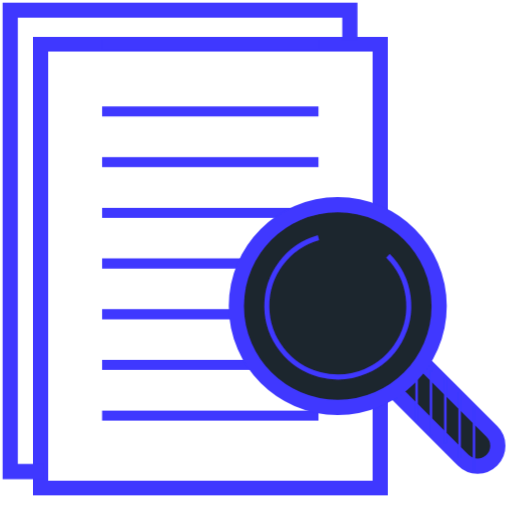
t = 0.00 s
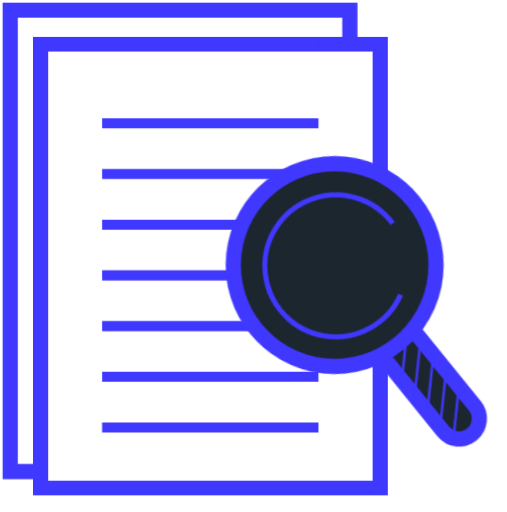
t = 0.35 s
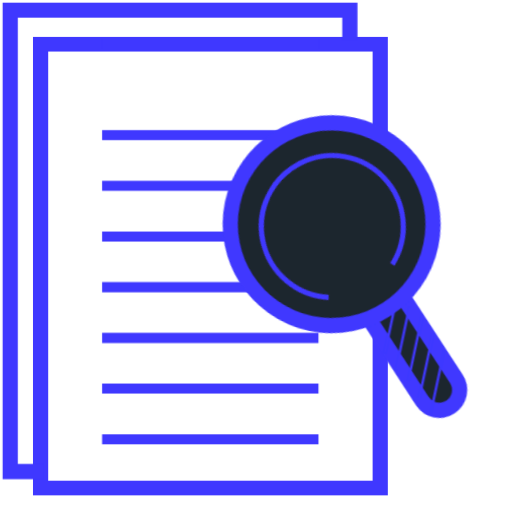
t = 0.70 s
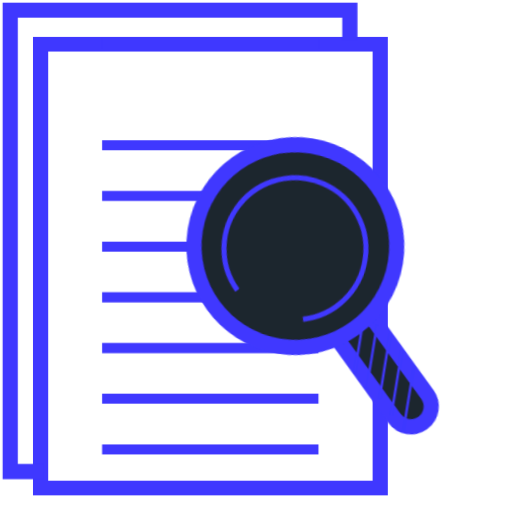
t = 1.00 s
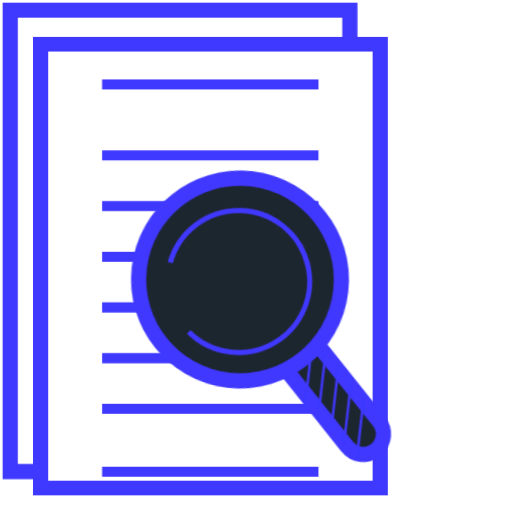
t = 1.30 s
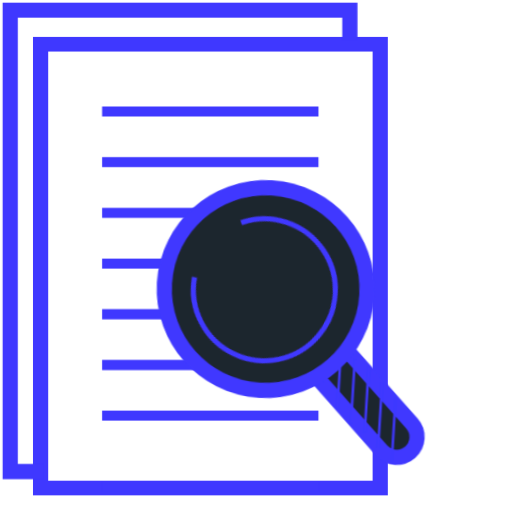
t = 1.63 s

The animated SVG that drew these frames (rendered in a browser with its animation timeline set to each time). Animation: 6 CSS @keyframes rules; one cycle of 2.00 s, repeats indefinitely.

<svg id="ewREIyrxofa1" xmlns="http://www.w3.org/2000/svg" xmlns:xlink="http://www.w3.org/1999/xlink" viewBox="0 0 100 101" shape-rendering="geometricPrecision" text-rendering="geometricPrecision"><style><![CDATA[#ewREIyrxofa3_to {animation: ewREIyrxofa3_to__to 2000ms linear infinite normal forwards}@keyframes ewREIyrxofa3_to__to { 0% {transform: translate(41.47071px,52.485397px)} 75% {transform: translate(41.47071px,62.485397px)} 100% {transform: translate(41.47071px,62.485397px)}} #ewREIyrxofa5_to {animation: ewREIyrxofa5_to__to 2000ms linear infinite normal forwards}@keyframes ewREIyrxofa5_to__to { 0% {transform: translate(43.655601px,9.8111px)} 50% {transform: translate(43.655601px,3.069601px)} 75% {transform: translate(43.655601px,13.069601px)} 100% {transform: translate(43.655601px,13.069601px)}} #ewREIyrxofa11_to {animation: ewREIyrxofa11_to__to 2000ms linear infinite normal forwards}@keyframes ewREIyrxofa11_to__to { 0% {transform: translate(43.655601px,83.069601px)} 50% {transform: translate(43.655601px,83.069601px)} 75% {transform: translate(43.655601px,87.069601px)} 100% {transform: translate(43.655601px,87.069601px)}} #ewREIyrxofa13_to {animation: ewREIyrxofa13_to__to 2000ms linear infinite normal forwards}@keyframes ewREIyrxofa13_to__to { 0% {transform: translate(68.26471px,62.482628px);animation-timing-function: cubic-bezier(0.42,0,0.58,1)} 35% {transform: translate(66.590288px,46.63517px);animation-timing-function: cubic-bezier(0.42,0,0.58,1)} 70% {transform: translate(47.977847px,57.879827px);animation-timing-function: cubic-bezier(0.42,0,0.58,1)} 100% {transform: translate(68.26471px,62.482628px)}} #ewREIyrxofa13_tr {animation: ewREIyrxofa13_tr__tr 2000ms linear infinite normal forwards}@keyframes ewREIyrxofa13_tr__tr { 0% {transform: rotate(0deg)} 35% {transform: rotate(12deg)} 100% {transform: rotate(0deg)}} #ewREIyrxofa24_tr {animation: ewREIyrxofa24_tr__tr 2000ms linear infinite normal forwards}@keyframes ewREIyrxofa24_tr__tr { 0% {transform: translate(66.618246px,60.632441px) rotate(0deg)} 100% {transform: translate(66.618246px,60.632441px) rotate(360deg)}}]]></style><defs><filter id="ewREIyrxofa13-filter" x="-400%" width="600%" y="-400%" height="600%"><feComponentTransfer id="ewREIyrxofa13-filter-brightness-0" result="result"><feFuncR id="ewREIyrxofa13-filter-brightness-0-R" type="linear" slope="1"/><feFuncG id="ewREIyrxofa13-filter-brightness-0-G" type="linear" slope="1"/><feFuncB id="ewREIyrxofa13-filter-brightness-0-B" type="linear" slope="1"/></feComponentTransfer></filter></defs><rect id="ewREIyrxofa2" width="66.99999" height="90.99996" rx="0" ry="0" transform="matrix(1 0 0 0.962036 7.99991 8.726901)" fill="transparent" stroke="rgb(63,56,255)" stroke-width="3" stroke-linecap="round"/><g id="ewREIyrxofa3_to" transform="translate(41.47071,52.485397)"><g id="ewREIyrxofa3" transform="translate(-41.47071,-53.485397)"><path id="ewREIyrxofa4" d="M20.130117,68.985401L62.8113,68.985401L20.130117,68.985401Z" transform="matrix(1 0 0 1 0.000001 -45.999999)" fill="none" stroke="rgb(63,56,255)" stroke-width="2"/><g id="ewREIyrxofa5_to" transform="translate(43.655601,9.8111)"><path id="ewREIyrxofa5" d="M20.130117,68.985401L62.8113,68.985401L20.130117,68.985401Z" transform="translate(-43.6556,-69.0696)" fill="none" stroke="rgb(63,56,255)" stroke-width="2"/></g><path id="ewREIyrxofa6" d="M20.130117,68.985401L62.8113,68.985401L20.130117,68.985401Z" transform="matrix(1 0 0 1 0.000001 -35.999999)" fill="none" stroke="rgb(63,56,255)" stroke-width="2"/><path id="ewREIyrxofa7" d="M20.130117,68.985401L62.8113,68.985401L20.130117,68.985401Z" transform="matrix(1 0 0 1 0.000001 -25.999999)" fill="none" stroke="rgb(63,56,255)" stroke-width="2"/><path id="ewREIyrxofa8" d="M20.130117,68.985401L62.8113,68.985401L20.130117,68.985401Z" transform="matrix(1 0 0 1 0.000001 -15.999999)" fill="none" stroke="rgb(63,56,255)" stroke-width="2"/><path id="ewREIyrxofa9" d="M20.130117,68.985401L62.8113,68.985401L20.130117,68.985401Z" transform="matrix(1 0 0 1 0.000001 -5.999999)" fill="none" stroke="rgb(63,56,255)" stroke-width="2"/><path id="ewREIyrxofa10" d="M20.130117,68.985401L62.8113,68.985401L20.130117,68.985401Z" transform="matrix(1 0 0 1 0.000001 4.000001)" fill="none" stroke="rgb(63,56,255)" stroke-width="2"/><g id="ewREIyrxofa11_to" transform="translate(43.655601,83.069601)"><path id="ewREIyrxofa11" d="M20.130117,68.985401L62.8113,68.985401L20.130117,68.985401Z" transform="translate(-43.6556,-69.0696)" fill="none" stroke="rgb(63,56,255)" stroke-width="2"/></g></g></g><path id="ewREIyrxofa12" d="M8.49991,92.9995L1.99991,92.9995L1.99991,1.99954L68.9999,1.99954L68.9999,7.99954" fill="none" stroke="rgb(63,56,255)" stroke-width="3"/><g id="ewREIyrxofa13_to" transform="translate(68.26471,62.482628)"><g id="ewREIyrxofa13_tr" transform="rotate(0)"><g id="ewREIyrxofa13" transform="translate(-68.26471,-62.482627)" filter="url(#ewREIyrxofa13-filter)"><g id="ewREIyrxofa14"><path id="ewREIyrxofa15" d="M77.5785,76.9839L90.66,90.0654L91.3671,90.7725C92.1172,91.5226,93.1347,91.9441,94.1955,91.9441C95.2564,91.9441,96.2738,91.5226,97.024,90.7725C97.7741,90.0224,98.1955,89.0049,98.1955,87.9441C98.1955,86.8832,97.7741,85.8658,97.024,85.1156L83.9425,72.0342" fill="rgb(31,37,46)" stroke="rgb(63,56,255)" stroke-width="3"/><g id="ewREIyrxofa16"><path id="ewREIyrxofa17" d="M82.1748,82.9813L82.1748,73.0818" fill="none" stroke="rgb(63,56,255)" stroke-width="0.5"/><path id="ewREIyrxofa18" d="M85.0032,85.8097L85.0032,73.0818" fill="none" stroke="rgb(63,56,255)" stroke-width="0.5"/><path id="ewREIyrxofa19" d="M87.8316,87.2239L87.8316,74.496" fill="none" stroke="rgb(63,56,255)" stroke-width="0.5"/><path id="ewREIyrxofa20" d="M90.66,90.0523L90.66,77.3244" fill="none" stroke="rgb(63,56,255)" stroke-width="0.5"/><path id="ewREIyrxofa21" d="M93.4885,92.8808L93.4885,80.1529" fill="none" stroke="rgb(63,56,255)" stroke-width="0.5"/></g></g><g id="ewREIyrxofa22" transform="matrix(1 0 0 1 0.000001 0)"><circle id="ewREIyrxofa23" r="20" transform="matrix(0.707107 -0.707107 0.707107 0.707107 66.618198 60.368736)" fill="rgb(31,37,46)" stroke="rgb(63,56,255)" stroke-width="3"/><g id="ewREIyrxofa24_tr" transform="translate(66.618246,60.632441) rotate(0)"><path id="ewREIyrxofa24" d="M76.5177,50.4692C78.6912,52.6426,80.089,55.471,80.4953,58.5177C80.9017,61.5645,80.2941,64.6603,78.7663,67.3274C77.2385,69.9946,74.8754,72.0848,72.0417,73.2755C69.2079,74.4662,66.0611,74.6913,63.0868,73.916C60.1124,73.1406,57.4759,71.408,55.5841,68.9854C53.6923,66.5628,52.6503,63.585,52.619,60.5114C52.5876,57.4378,53.5687,54.4394,55.4107,51.9787C57.2527,49.5181,59.8534,47.732,62.8113,46.8962" transform="translate(-66.618246,-60.632441)" fill="none" stroke="rgb(63,56,255)" stroke-width="1"/></g></g></g></g></g></svg>